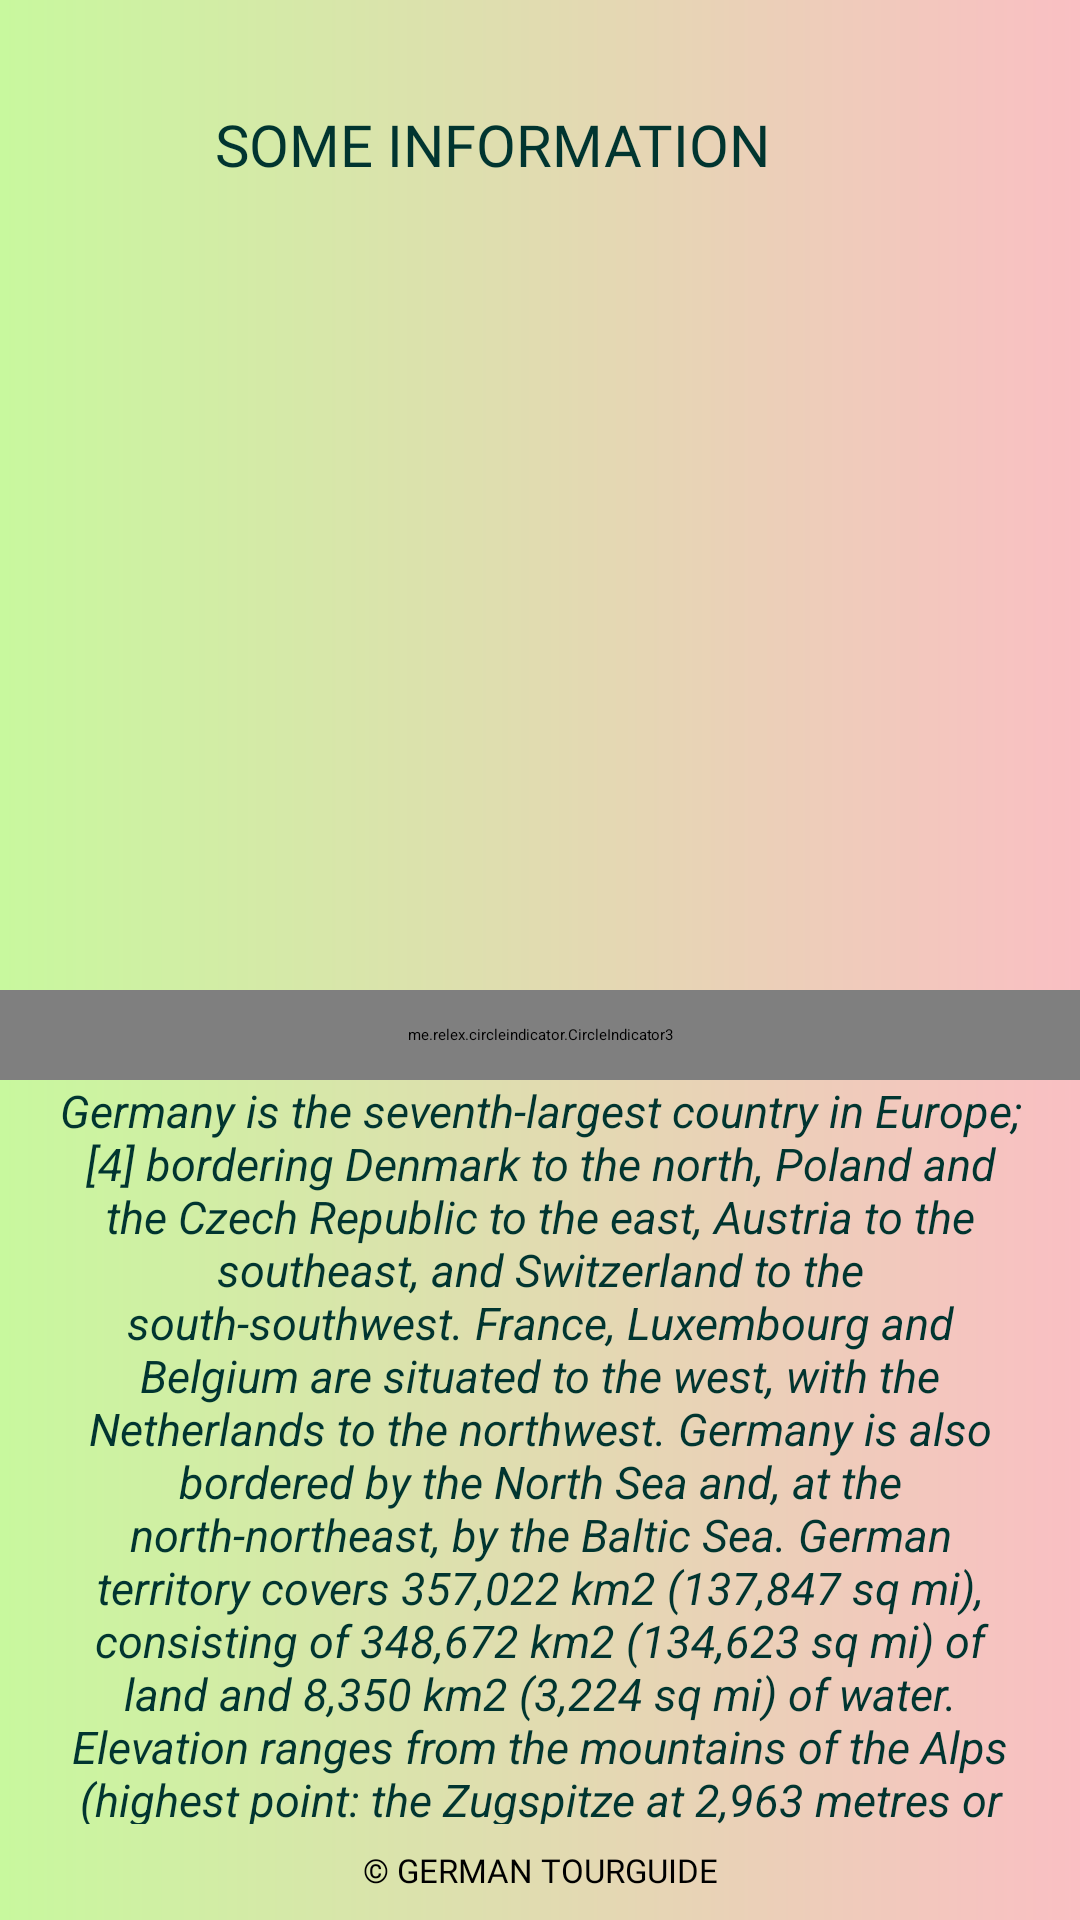

This screen was rendered from an Android layout file. Write that file and the resources it references.
<!-- AndroidManifest.xml: application theme Theme.GermanTourguide -->
<!-- res/layout/fragment_add_info.xml -->
<?xml version="1.0" encoding="utf-8"?>
<androidx.constraintlayout.widget.ConstraintLayout xmlns:android="http://schemas.android.com/apk/res/android"
    xmlns:tools="http://schemas.android.com/tools"
    android:layout_width="match_parent"
    xmlns:app="http://schemas.android.com/apk/res-auto"
    android:background="@drawable/bkg_custom_grad_lin"
    android:layout_height="match_parent"
    tools:context=".AddInfoFragment">

    <androidx.constraintlayout.widget.Guideline
        android:id="@+id/guideline_hor_30"
        android:layout_width="wrap_content"
        android:layout_height="wrap_content"
        android:orientation="horizontal"
        app:layout_constraintGuide_percent="0.30" />


    <androidx.constraintlayout.widget.Guideline
        android:id="@+id/guideline_hor_10"
        android:layout_width="wrap_content"
        android:layout_height="wrap_content"
        android:orientation="horizontal"
        app:layout_constraintGuide_percent="0.10" />

    <androidx.constraintlayout.widget.Guideline
        android:id="@+id/guideline_hor_05"
        android:layout_width="wrap_content"
        android:layout_height="wrap_content"
        android:orientation="horizontal"
        app:layout_constraintGuide_percent="0.05" />

    <androidx.constraintlayout.widget.Guideline
        android:id="@+id/guideline_hor_20"
        android:layout_width="wrap_content"
        android:layout_height="wrap_content"
        android:orientation="horizontal"
        app:layout_constraintGuide_percent="0.20" />


    <androidx.constraintlayout.widget.Guideline
        android:id="@+id/guideline_hor_13"
        android:layout_width="wrap_content"
        android:layout_height="wrap_content"
        android:orientation="horizontal"
        app:layout_constraintGuide_percent="0.13" />

    <androidx.constraintlayout.widget.Guideline
        android:id="@+id/guideline_hor_95"
        android:layout_width="wrap_content"
        android:layout_height="wrap_content"
        android:orientation="horizontal"
        app:layout_constraintGuide_percent="0.95" />

    <androidx.constraintlayout.widget.Guideline
        android:id="@+id/guideline_hor_50"
        android:layout_width="wrap_content"
        android:layout_height="wrap_content"
        android:orientation="horizontal"
        app:layout_constraintGuide_percent="0.50" />

    <androidx.constraintlayout.widget.Guideline
        android:id="@+id/guideline_vert_95"
        android:layout_width="wrap_content"
        android:layout_height="wrap_content"
        android:orientation="vertical"
        app:layout_constraintGuide_percent="0.95" />

    <androidx.constraintlayout.widget.Guideline
        android:id="@+id/guideline_vert_05"
        android:layout_width="wrap_content"
        android:layout_height="wrap_content"
        android:orientation="vertical"
        app:layout_constraintGuide_percent="0.05" />

    <androidx.appcompat.widget.AppCompatTextView
        android:id="@+id/tv_title_some_info"
        android:layout_width="0dp"
        android:padding="3dp"
        android:textColor="@color/add_colour_the_most_dark"
        android:textAllCaps="true"
        android:fontFamily="@font/montserrat_black"
        android:layout_height="0dp"
        android:autoSizeTextType="uniform"
        android:gravity="center"
        android:text="some information"
        app:layout_constraintBottom_toBottomOf="@id/guideline_hor_10"
        app:layout_constraintEnd_toStartOf="@id/btn_img_exit"
        app:layout_constraintStart_toStartOf="@id/guideline_vert_05"
        app:layout_constraintTop_toTopOf="@id/guideline_hor_05" />

    <ImageView
        android:id="@+id/btn_img_exit"
        android:layout_width="0dp"
        android:layout_height="0dp"
        android:src="@drawable/close"
        app:layout_constraintBottom_toBottomOf="@id/guideline_hor_10"
        app:layout_constraintDimensionRatio="1,1"
        app:layout_constraintEnd_toEndOf="@id/guideline_vert_95"
        app:layout_constraintTop_toTopOf="@id/guideline_hor_05" />


    <androidx.viewpager2.widget.ViewPager2
        android:id="@+id/pager"
        android:layout_width="250dp"
        android:layout_height="250dp"
        android:layout_marginTop="16dp"
        android:padding="5dp"
        app:layout_constraintEnd_toEndOf="@id/guideline_vert_95"
        app:layout_constraintStart_toStartOf="@id/guideline_vert_05"
        app:layout_constraintTop_toBottomOf="@id/tv_title_some_info" />

    <me.relex.circleindicator.CircleIndicator3
        android:id="@+id/circle_indicator_photo_galery"
        android:layout_width="match_parent"
        android:layout_height="30dp"
        android:background="@drawable/bkg_custom_grad_lin"
        android:pointerIcon="arrow"
        app:layout_constraintEnd_toEndOf="parent"
        app:layout_constraintStart_toStartOf="parent"
        app:layout_constraintTop_toBottomOf="@id/pager" />

    <ScrollView
        android:id="@+id/scroll_v_for_text"
        android:layout_width="0dp"
        android:layout_height="0dp"
        app:layout_constraintBottom_toBottomOf="@id/guideline_hor_95"
        app:layout_constraintEnd_toEndOf="@id/guideline_vert_95"
        app:layout_constraintStart_toStartOf="@id/guideline_vert_05"
        app:layout_constraintTop_toBottomOf="@id/circle_indicator_photo_galery">

        <TextView
            android:id="@+id/tv_photos_photo_gallery_short"
            android:layout_width="match_parent"
            android:layout_height="match_parent"
            android:gravity="center"
            android:text="@string/text_about_germany_on_add_frag"
            android:textColor="@color/add_colour_the_most_dark"
            android:textSize="15sp"
            android:textStyle="italic" />

    </ScrollView>

    <TextView
        android:id="@+id/tv_dovn_text"
        android:layout_width="wrap_content"
        android:layout_height="wrap_content"
        android:textSize="11sp"
        android:textAllCaps="true"
        android:layout_marginTop="8dp"
        android:fontFamily="@font/opensans_regular"
        android:text="@string/app_name_dovn_text"
        app:layout_constraintEnd_toEndOf="parent"
        app:layout_constraintStart_toStartOf="parent"
        app:layout_constraintTop_toBottomOf="@id/guideline_hor_95" />



</androidx.constraintlayout.widget.ConstraintLayout>
<!-- resources referenced by this layout -->
<resources>
  <color name="add_colour_the_most_dark">#013530</color>
  <string name="app_name_dovn_text">© German Tourguide</string>
  <color name="black">#FF000000</color>
  <color name="add_colour_3_text_btn">#CAEFE3</color>
  <color name="teal_200">#FF03DAC5</color>
  <color name="teal_700">#FF018786</color>
</resources>
